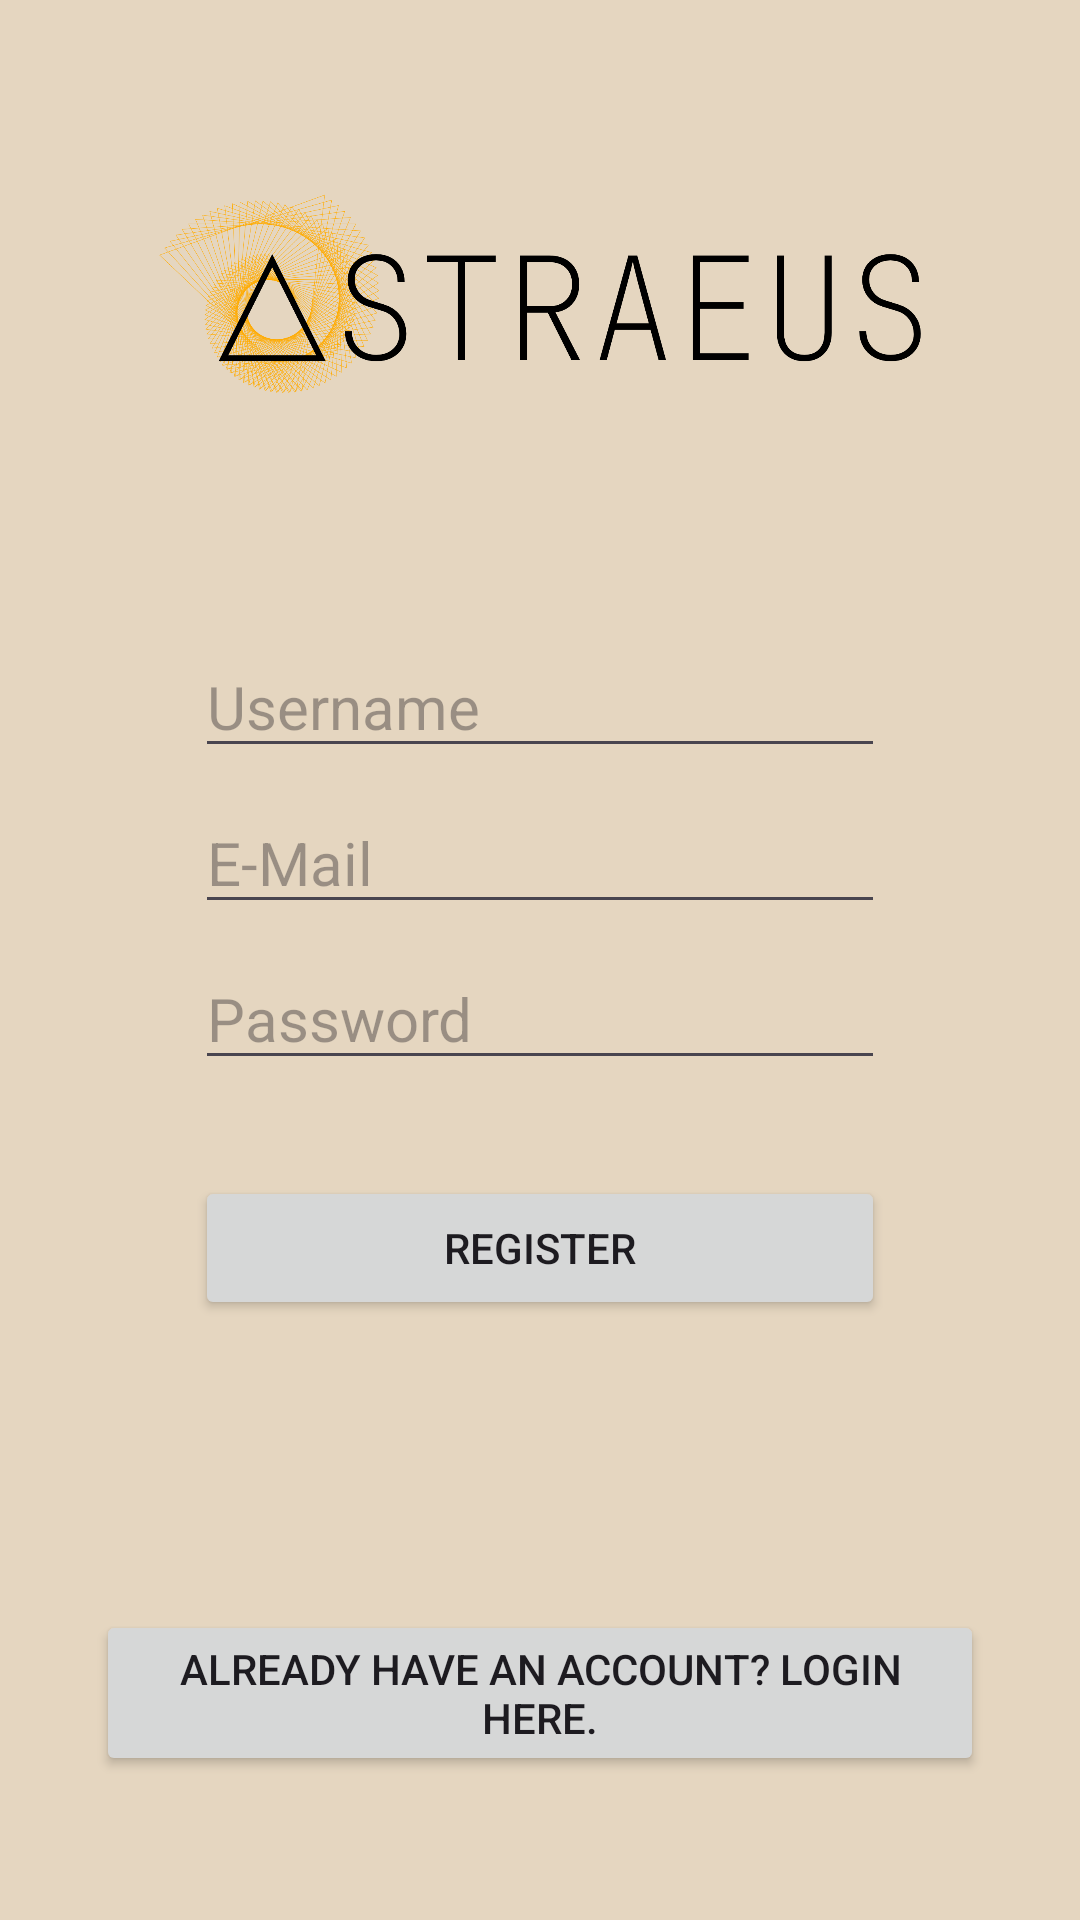

Android layout source for this screen:
<!-- AndroidManifest.xml: application theme Base.Theme.Astraeus -->
<!-- res/layout/activity_register.xml -->
<?xml version="1.0" encoding="utf-8"?>
<androidx.constraintlayout.widget.ConstraintLayout xmlns:android="http://schemas.android.com/apk/res/android"
    xmlns:app="http://schemas.android.com/apk/res-auto"
    xmlns:tools="http://schemas.android.com/tools"
    android:id="@+id/main"
    android:layout_width="match_parent"
    android:layout_height="match_parent"
    tools:context=".LoginActivity">

    <androidx.constraintlayout.widget.ConstraintLayout
        android:layout_width="match_parent"
        android:layout_height="match_parent"
        android:layout_marginStart="32dp"
        android:layout_marginTop="32dp"
        android:layout_marginEnd="32dp"
        android:layout_marginBottom="32dp"
        app:layout_constraintBottom_toBottomOf="parent"
        app:layout_constraintEnd_toEndOf="parent"
        app:layout_constraintStart_toStartOf="parent"
        app:layout_constraintTop_toTopOf="parent">

        <ImageView
            android:id="@+id/imageView3"
            android:layout_width="0dp"
            android:layout_height="100dp"
            android:layout_marginStart="16dp"
            android:layout_marginTop="16dp"
            android:layout_marginEnd="16dp"
            android:scaleType="fitCenter"
            app:layout_constraintEnd_toEndOf="parent"
            app:layout_constraintStart_toStartOf="parent"
            app:layout_constraintTop_toTopOf="parent"
            app:srcCompat="@drawable/logotipo_claro" />

        <EditText
            android:id="@+id/txtRegisterUser"
            android:layout_width="230dp"
            android:layout_height="wrap_content"
            android:layout_marginTop="64dp"
            android:ems="10"
            android:hint="@string/user"
            android:inputType="textEmailAddress"
            android:textSize="20sp"
            app:layout_constraintEnd_toEndOf="parent"
            app:layout_constraintStart_toStartOf="parent"
            app:layout_constraintTop_toBottomOf="@+id/imageView3" />

        <EditText
            android:id="@+id/txtRegisterEmail"
            android:layout_width="230dp"
            android:layout_height="wrap_content"
            android:layout_marginTop="8dp"
            android:ems="10"
            android:hint="@string/email"
            android:inputType="textEmailAddress"
            android:textSize="20sp"
            app:layout_constraintEnd_toEndOf="parent"
            app:layout_constraintStart_toStartOf="parent"
            app:layout_constraintTop_toBottomOf="@id/txtRegisterUser" />

        <EditText
            android:id="@+id/txtResgisterPassword"
            android:layout_width="230dp"
            android:layout_height="wrap_content"
            android:layout_marginTop="8dp"
            android:ems="10"
            android:hint="@string/password"
            android:inputType="textPassword"
            android:textSize="20sp"
            app:layout_constraintEnd_toEndOf="parent"
            app:layout_constraintStart_toStartOf="parent"
            app:layout_constraintTop_toBottomOf="@+id/txtRegisterEmail" />

        <Button
            android:id="@+id/btnRegister"
            android:layout_width="230dp"
            android:layout_height="wrap_content"
            android:layout_marginTop="32dp"
            android:onClick="doRegister"
            android:text="@string/register"
            app:layout_constraintEnd_toEndOf="parent"
            app:layout_constraintStart_toStartOf="parent"
            app:layout_constraintTop_toBottomOf="@+id/txtResgisterPassword" />

        <Button
            android:id="@+id/btnToLogin"
            android:layout_width="wrap_content"
            android:layout_height="wrap_content"
            android:layout_marginBottom="16dp"
            android:onClick="goToLogin"
            android:text="@string/btn_have_account"
            app:layout_constraintBottom_toBottomOf="parent"
            app:layout_constraintEnd_toEndOf="parent"
            app:layout_constraintStart_toStartOf="parent" />
    </androidx.constraintlayout.widget.ConstraintLayout>
</androidx.constraintlayout.widget.ConstraintLayout>
<!-- resources referenced by this layout -->
<resources>
  <!-- drawable logotipo_claro: png bitmap (drawable, 232973 bytes) -->
  <string name="btn_have_account">Already have an account? Login here.</string>
  <string name="email" translatable="false">E-Mail</string>
  <string name="password" translatable="false">Password</string>
  <string name="register">Register</string>
  <string name="user">Username</string>
  <style name="Base.Theme.Astraeus" parent="Theme.Material3.DayNight.NoActionBar">
          
          <item name="android:colorBackground">@color/light_background</item>
  
          <item name="colorPrimary">@color/light_main_1</item>
          <item name="colorPrimaryVariant">@color/light_main_2</item>
          <item name="colorOnPrimary">@color/light_secondary</item>
  
          <item name="colorSecondary">@color/light_main_1</item>
          <item name="colorSecondaryVariant">@color/light_main_2</item>
          <item name="colorOnSecondary">@color/light_secondary</item>
  
          <item name="colorSurface">@color/light_primary</item>
          <item name="colorOnSurface">@color/light_main_1</item>
  
          <item name="colorError">@color/light_danger_accent</item>
          <item name="colorOnError">@color/light_danger</item>
      </style>
  <color name="light_background">#e5d6c0</color>
  <color name="light_main_1">#2093e5</color>
  <color name="light_main_2">#76a9e9</color>
  <color name="light_secondary">#e7e7e7</color>
  <color name="light_primary">#ffffff</color>
  <color name="light_danger_accent">#f3bcbc</color>
  <color name="light_danger">#d31313</color>
</resources>
